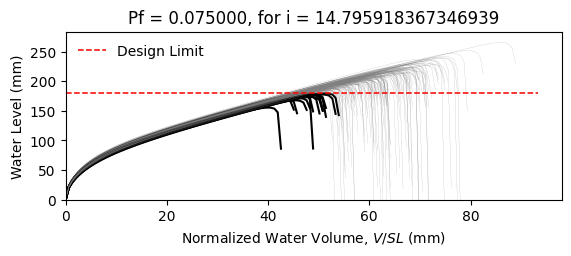

The file beside this chart, header and first rows:
W6X25, L = 360.0 in, slope = 0.020833333333333332 in/in, dead load = 6.944444444444444e-05 kip/in…
zwlim AISC Appendix 2, zwlim DAMP, zwlim Proposed for ASCE 7, zwlim Neglect Ponding, dhnom Denver, dhnom New York, dhnom New Orleans, dh Denver, dh New York, dh New Orleans, dmax
6.611, 4.464, 5.854, 9.785, 0.4271, 0.4271, 0.4271, 3.048, 3.048, 3.048, 8.395, Safe, 
6.611, 4.464, 5.854, 9.785, 0.4271, 0.4271, 0.4271, 3.048, 3.048, 3.048, 7.653, Safe, 
6.611, 4.464, 5.854, 9.785, 0.4271, 0.4271, 0.4271, 3.048, 3.048, 3.048, 7.57, Safe, 
6.611, 4.464, 5.854, 9.785, 0.4271, 0.4271, 0.4271, 3.048, 3.048, 3.048, 8.811, Safe, 
6.611, 4.464, 5.854, 9.785, 0.4271, 0.4271, 0.4271, 3.048, 3.048, 3.048, 6.992, Fail, 
6.611, 4.464, 5.854, 9.785, 0.4271, 0.4271, 0.4271, 3.048, 3.048, 3.048, 10.45, Safe, 
6.611, 4.464, 5.854, 9.785, 0.4271, 0.4271, 0.4271, 3.048, 3.048, 3.048, 8.108, Safe, 
6.611, 4.464, 5.854, 9.785, 0.4271, 0.4271, 0.4271, 3.048, 3.048, 3.048, 7.386, Safe, 
6.611, 4.464, 5.854, 9.785, 0.4271, 0.4271, 0.4271, 3.048, 3.048, 3.048, 8.429, Safe, 
6.611, 4.464, 5.854, 9.785, 0.4271, 0.4271, 0.4271, 3.048, 3.048, 3.048, 7.912, Safe, 
6.611, 4.464, 5.854, 9.785, 0.4271, 0.4271, 0.4271, 3.048, 3.048, 3.048, 6.825, Fail, 
6.611, 4.464, 5.854, 9.785, 0.4271, 0.4271, 0.4271, 3.048, 3.048, 3.048, 6.759, Fail, 
6.611, 4.464, 5.854, 9.785, 0.4271, 0.4271, 0.4271, 3.048, 3.048, 3.048, 8.723, Safe, 
6.611, 4.464, 5.854, 9.785, 0.4271, 0.4271, 0.4271, 3.048, 3.048, 3.048, 7.569, Safe, 
6.611, 4.464, 5.854, 9.785, 0.4271, 0.4271, 0.4271, 3.048, 3.048, 3.048, 8.523, Safe, 
6.611, 4.464, 5.854, 9.785, 0.4271, 0.4271, 0.4271, 3.048, 3.048, 3.048, 7.882, Safe, 
6.611, 4.464, 5.854, 9.785, 0.4271, 0.4271, 0.4271, 3.048, 3.048, 3.048, 8.188, Safe, 
6.611, 4.464, 5.854, 9.785, 0.4271, 0.4271, 0.4271, 3.048, 3.048, 3.048, 8.981, Safe, 
6.611, 4.464, 5.854, 9.785, 0.4271, 0.4271, 0.4271, 3.048, 3.048, 3.048, 7.38, Safe, 
6.611, 4.464, 5.854, 9.785, 0.4271, 0.4271, 0.4271, 3.048, 3.048, 3.048, 7.913, Safe, 
6.611, 4.464, 5.854, 9.785, 0.4271, 0.4271, 0.4271, 3.048, 3.048, 3.048, 7.268, Safe, 
6.611, 4.464, 5.854, 9.785, 0.4271, 0.4271, 0.4271, 3.048, 3.048, 3.048, 8.56, Safe, 
6.611, 4.464, 5.854, 9.785, 0.4271, 0.4271, 0.4271, 3.048, 3.048, 3.048, 8.407, Safe, 
6.611, 4.464, 5.854, 9.785, 0.4271, 0.4271, 0.4271, 3.048, 3.048, 3.048, 8.026, Safe, 
6.611, 4.464, 5.854, 9.785, 0.4271, 0.4271, 0.4271, 3.048, 3.048, 3.048, 7.869, Safe, 
6.611, 4.464, 5.854, 9.785, 0.4271, 0.4271, 0.4271, 3.048, 3.048, 3.048, 7.017, Fail, 
6.611, 4.464, 5.854, 9.785, 0.4271, 0.4271, 0.4271, 3.048, 3.048, 3.048, 8.571, Safe, 
6.611, 4.464, 5.854, 9.785, 0.4271, 0.4271, 0.4271, 3.048, 3.048, 3.048, 8.002, Safe, 
6.611, 4.464, 5.854, 9.785, 0.4271, 0.4271, 0.4271, 3.048, 3.048, 3.048, 7.498, Safe, 
6.611, 4.464, 5.854, 9.785, 0.4271, 0.4271, 0.4271, 3.048, 3.048, 3.048, 8.907, Safe, 
6.611, 4.464, 5.854, 9.785, 0.4271, 0.4271, 0.4271, 3.048, 3.048, 3.048, 8.479, Safe, 
6.611, 4.464, 5.854, 9.785, 0.4271, 0.4271, 0.4271, 3.048, 3.048, 3.048, 8.245, Safe, 
6.611, 4.464, 5.854, 9.785, 0.4271, 0.4271, 0.4271, 3.048, 3.048, 3.048, 7.688, Safe, 
6.611, 4.464, 5.854, 9.785, 0.4271, 0.4271, 0.4271, 3.048, 3.048, 3.048, 8.952, Safe, 
6.611, 4.464, 5.854, 9.785, 0.4271, 0.4271, 0.4271, 3.048, 3.048, 3.048, 8.491, Safe, 
6.611, 4.464, 5.854, 9.785, 0.4271, 0.4271, 0.4271, 3.048, 3.048, 3.048, 7.412, Safe, 
6.611, 4.464, 5.854, 9.785, 0.4271, 0.4271, 0.4271, 3.048, 3.048, 3.048, 8.171, Safe, 
6.611, 4.464, 5.854, 9.785, 0.4271, 0.4271, 0.4271, 3.048, 3.048, 3.048, 8.492, Safe, 
6.611, 4.464, 5.854, 9.785, 0.4271, 0.4271, 0.4271, 3.048, 3.048, 3.048, 8.806, Safe, 
6.611, 4.464, 5.854, 9.785, 0.4271, 0.4271, 0.4271, 3.048, 3.048, 3.048, 6.948, Fail, 
6.611, 4.464, 5.854, 9.785, 0.4271, 0.4271, 0.4271, 3.048, 3.048, 3.048, 9.291, Safe, 
6.611, 4.464, 5.854, 9.785, 0.4271, 0.4271, 0.4271, 3.048, 3.048, 3.048, 7.833, Safe, 
6.611, 4.464, 5.854, 9.785, 0.4271, 0.4271, 0.4271, 3.048, 3.048, 3.048, 7.874, Safe, 
6.611, 4.464, 5.854, 9.785, 0.4271, 0.4271, 0.4271, 3.048, 3.048, 3.048, 8.081, Safe, 
6.611, 4.464, 5.854, 9.785, 0.4271, 0.4271, 0.4271, 3.048, 3.048, 3.048, 8.665, Safe, 
6.611, 4.464, 5.854, 9.785, 0.4271, 0.4271, 0.4271, 3.048, 3.048, 3.048, 7.151, Safe, 
6.611, 4.464, 5.854, 9.785, 0.4271, 0.4271, 0.4271, 3.048, 3.048, 3.048, 8.13, Safe, 
6.611, 4.464, 5.854, 9.785, 0.4271, 0.4271, 0.4271, 3.048, 3.048, 3.048, 7.413, Safe, 
6.611, 4.464, 5.854, 9.785, 0.4271, 0.4271, 0.4271, 3.048, 3.048, 3.048, 8.079, Safe, 
6.611, 4.464, 5.854, 9.785, 0.4271, 0.4271, 0.4271, 3.048, 3.048, 3.048, 7.43, Safe, 
6.611, 4.464, 5.854, 9.785, 0.4271, 0.4271, 0.4271, 3.048, 3.048, 3.048, 8.521, Safe, 
6.611, 4.464, 5.854, 9.785, 0.4271, 0.4271, 0.4271, 3.048, 3.048, 3.048, 6.672, Fail, 
6.611, 4.464, 5.854, 9.785, 0.4271, 0.4271, 0.4271, 3.048, 3.048, 3.048, 8.252, Safe, 
6.611, 4.464, 5.854, 9.785, 0.4271, 0.4271, 0.4271, 3.048, 3.048, 3.048, 7.622, Safe, 
6.611, 4.464, 5.854, 9.785, 0.4271, 0.4271, 0.4271, 3.048, 3.048, 3.048, 9.174, Safe, 
6.611, 4.464, 5.854, 9.785, 0.4271, 0.4271, 0.4271, 3.048, 3.048, 3.048, 7.335, Safe, 
6.611, 4.464, 5.854, 9.785, 0.4271, 0.4271, 0.4271, 3.048, 3.048, 3.048, 7.829, Safe, 
6.611, 4.464, 5.854, 9.785, 0.4271, 0.4271, 0.4271, 3.048, 3.048, 3.048, 7.434, Safe, 
6.611, 4.464, 5.854, 9.785, 0.4271, 0.4271, 0.4271, 3.048, 3.048, 3.048, 7.132, Safe, 
... 142 more rows
